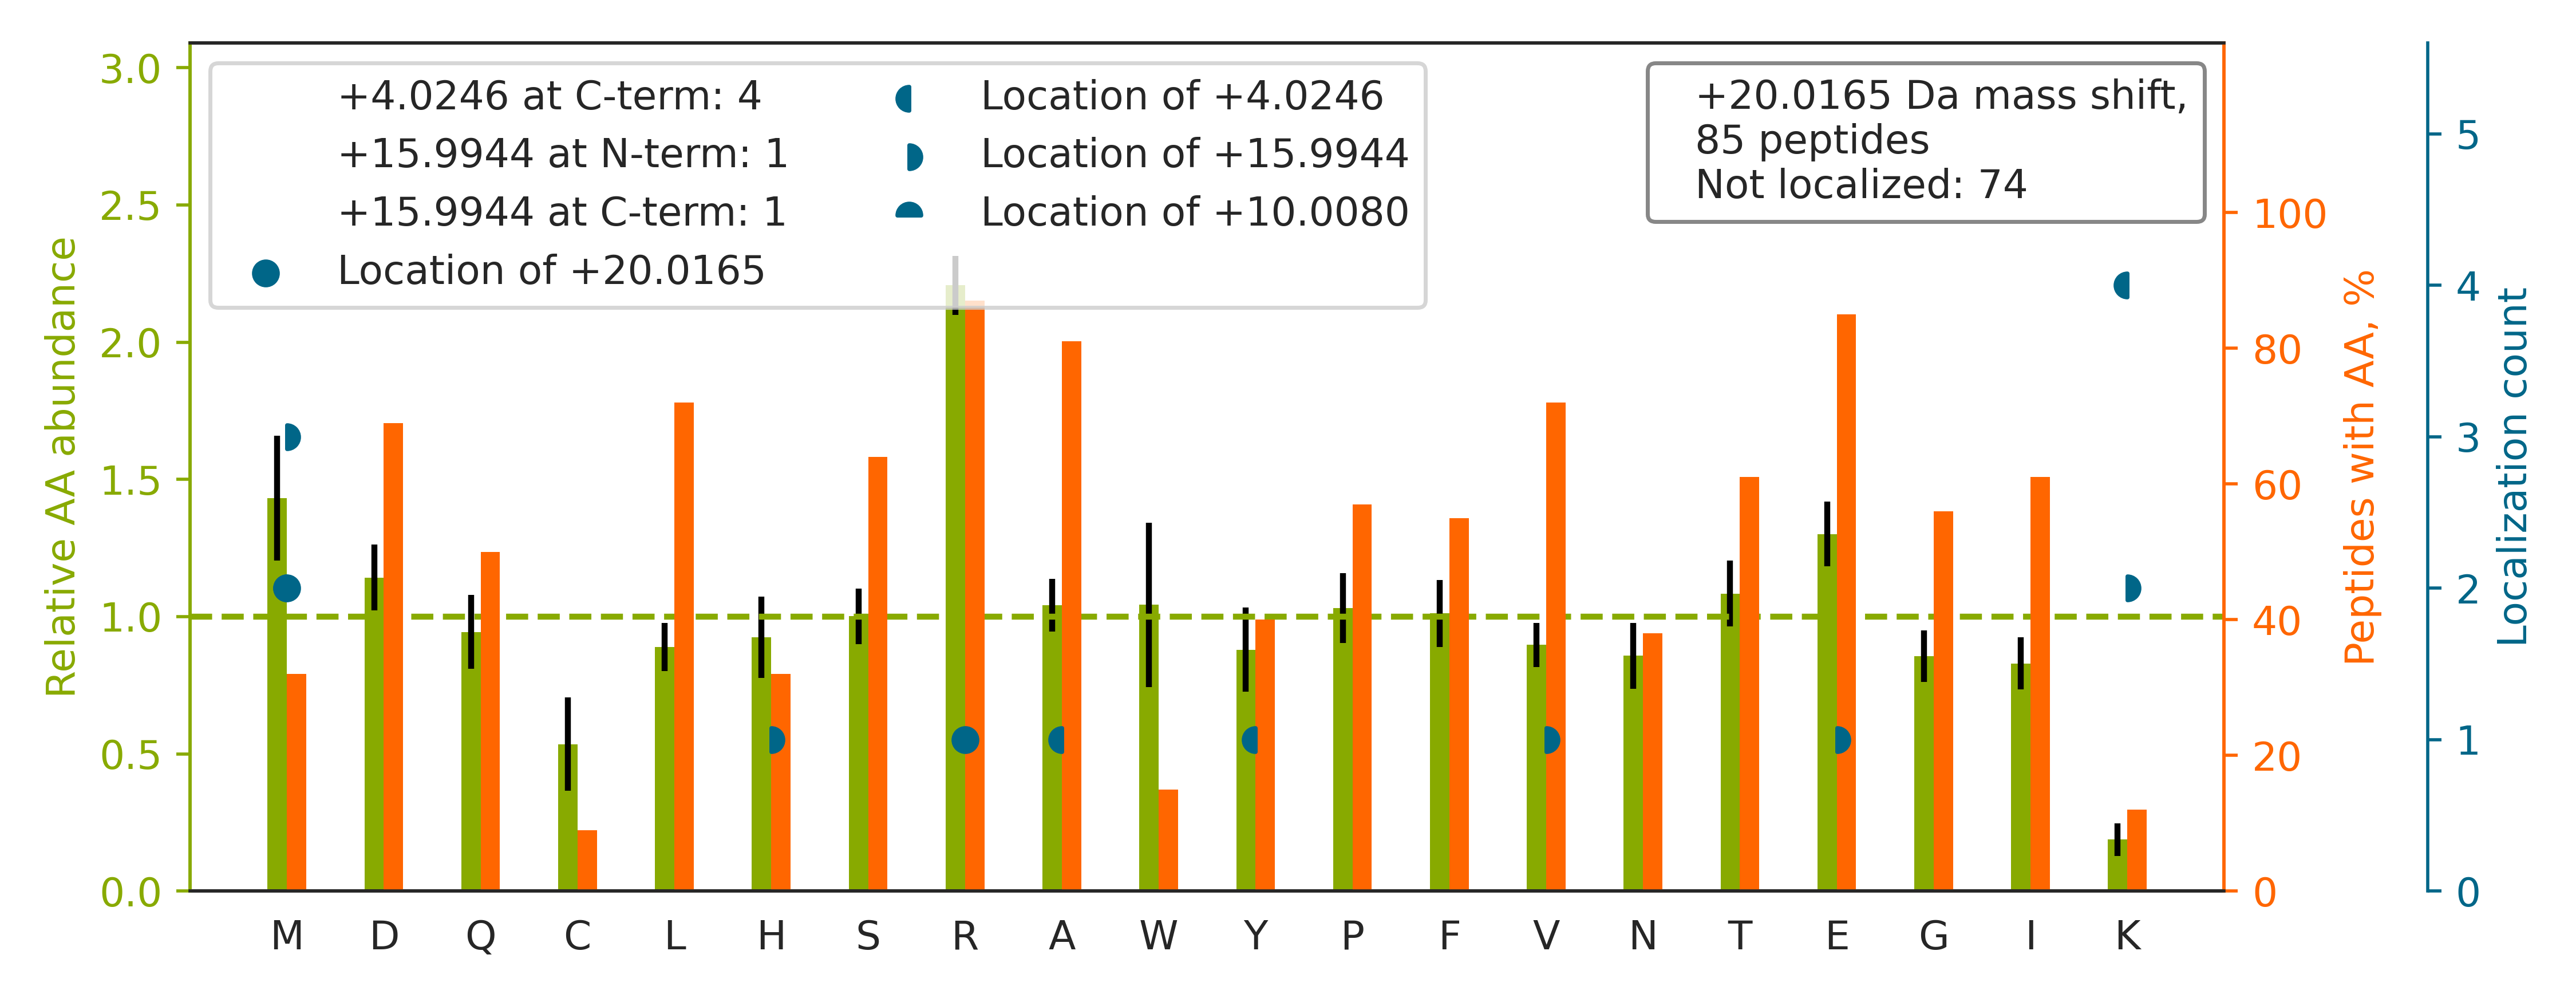

The data file committed next to this chart (first rows):
top isoform	localization score	spectrum
K.TAPVQAPPAPVIVTETPEPAMTSGVYRPPGAR.L		QEXI22204.36347.36347.3
R.GPLLVQDVVFTDEMAHFDRER.I		QEXI22204.37760.37760.4
K.LPESENLQEFWDNLIGGVDMVTDDDRR.W		QEXI22204.57471.57471.3
K.ETDLLLDDSLVSIFGNRR.L		QEXI22204.46648.46648.3
K.MITAAYVPLPTYHNLFPDSMTATQLLVPSRR.-		QEXI22204.47719.47719.4
R.GFGFVTFSSMAEVDAAMAARPHSIDGR.V		QEXI22204.40682.40682.4
R.AADEEAFEDNSEEYIRR.D		QEXI22204.17367.17367.3
K.LQLQEQLQAETELCAEAEELRAR.L		QEXI22204.36325.36325.3
K.FSHEEIAMATVTALRR.T		QEXI22204.22493.22493.3
R.TYLDWLEQPFPGAVPSLRPLLR.R		QEXI22204.53297.53297.3
R.HYFQNTQGLIFVVDSNDRER.V		QEXI22204.27210.27210.4
R.HTTEAAAGALQNITAGDRR.W		QEXI22204.10815.10815.3
K.HAVSDPSILDSLDLNEDEREVLINNINR.R		QEXI22204.41073.41073.4
R.SLETENSALQLQVTEREEVR.G		QEXI22204.22887.22887.3
R.GTHTGVWVGVSGSETSEALSRDPETLVGYSMVGCQR.A		QEXI22204.35723.35723.4
K.LLAVAATAPPDAPNREEVFDER.A		QEXI22204.27939.27939.3
R.GGPEVQQVPAGERPLWFICSGMGTQWR.G		QEXI22204.41479.41479.3
K.LTEVSISSDAFFPFRDNVDR.A		QEXI22204.39858.39858.3
K.GQAVTLLPFFTSLTGGSLEELRR.V		QEXI22204.50883.50883.3
R.LGPSDYFGEIALLMNRPR.A		QEXI22204.47937.47937.3
K.HAFEIIHLLTGENPLQVLVNAIINSGPREDSTR.I		QEXI22204.60473.60473.5
R.EAEAAIYHLQLFEELRR.L		QEXI22204.33057.33057.4
K.IQVIDISMILAEAIRR.T		QEXI22204.52150.52150.3
K.VNVTVDYIRPASPATETVPAFSER.T		QEXI22204.32892.32892.3
R.SFAGAVSPQEEEEFRR.L		QEXI22204.16265.16265.3
R.DHQPCIIFMDEIDAIGGRR.F		QEXI22204.37307.37307.3
K.DCGATWVVLGHSERR.H		QEXI22204.14865.14865.4
K.YPIEHGIITNWDDM[+16]EK[+4].I	0.9047	QEXI22204.23409.23409.2
R.LLISLSQGNRDESTNVDMSLAQR.D		QEXI22204.30690.30690.3
R.TLTIVDTGIGM[+16]TK[+4].A	0.001189	QEXI22204.25388.25388.2
K.LLEQALVIEEQLRR.A		QEXI22204.33827.33827.3
R.LPLQLDDAVRPEAEGEEEGR.A		QEXI22204.26113.26113.3
K.FQIGDYLDIAITPPNRAPPPSGR.M		QEXI22204.41314.41314.3
K.LIQNNHYAMEDVATRR.D		QEXI22204.9487.9487.4
R.IEDVTPIPSDSTRR.K		QEXI22204.13494.13494.3
R.DYLHLPPEIVPATLRR.S		QEXI22204.34136.34136.4
K.GLVYETSVLDPDEGIRFR.G		QEXI22204.35200.35200.3
K.EGDLPPLWWYIVTRPR.E		QEXI22204.47740.47740.3
K.TTHFVEGGDAGNREDQINR.L		QEXI22204.5230.5230.4
K.IVPEGEWGQFMDALREPLPATLR.I		QEXI22204.48741.48741.3
R.NPPGFAFVEFEDPRDAEDAVR.G		QEXI22204.38596.38596.3
K.LASDLLEWIRR.T		QEXI22204.35008.35008.3
R.LGYVCPQEVAPMLQQFIRPWCTSLR.N		QEXI22204.53350.53350.3
R.FDDAVVQSDM[+20]K.H	0.8623	QEXI22204.9977.9977.2
R.GGPPFAFVEFEDPRDAEDAVYGR.D		QEXI22204.42777.42777.3
R.VGWSVDFSRPQLGEDEFSYGFDGR.G		QEXI22204.42901.42901.3
R.EAFEEAGVLLLRPR.T		QEXI22204.31968.31968.3
R.LLNLLADLVERDR.V		QEXI22204.40409.40409.3
R.FTPGTFTNQIQAAFREPR.L		QEXI22204.32462.32462.3
R.LSSEMNTSTVNSAREELMESR.M		QEXI22204.22415.22415.3
R.LGNSIGTLTAHDRDEENTANSFLNYR.I		QEXI22204.26468.26468.4
K.EIEQEAAVELSQLRDPQHDLDR.V		QEXI22204.29448.29448.4
R.GYSFTTTAEREIVR.D		QEXI22204.18415.18415.3
K.EITALAPSTM[+4]K[+16].I	0.7548	QEXI22204.12544.12544.2
R.MDSFDEDLARPSGLLAQER.K		QEXI22204.31155.31155.3
R.AQAEAQQPTFDALRDELR.G		QEXI22204.25814.25814.3
R.VLSGDLGQLPTGIRDFVEHSAR.L		QEXI22204.36769.36769.4
R.ITAHLVHELRR.R		QEXI22204.4395.4395.3
R.FSFSPEPTLEDIRR.L		QEXI22204.28881.28881.3
R.AIEALHGHELRPGR.A		QEXI22204.4704.4704.4
... 25 more rows
